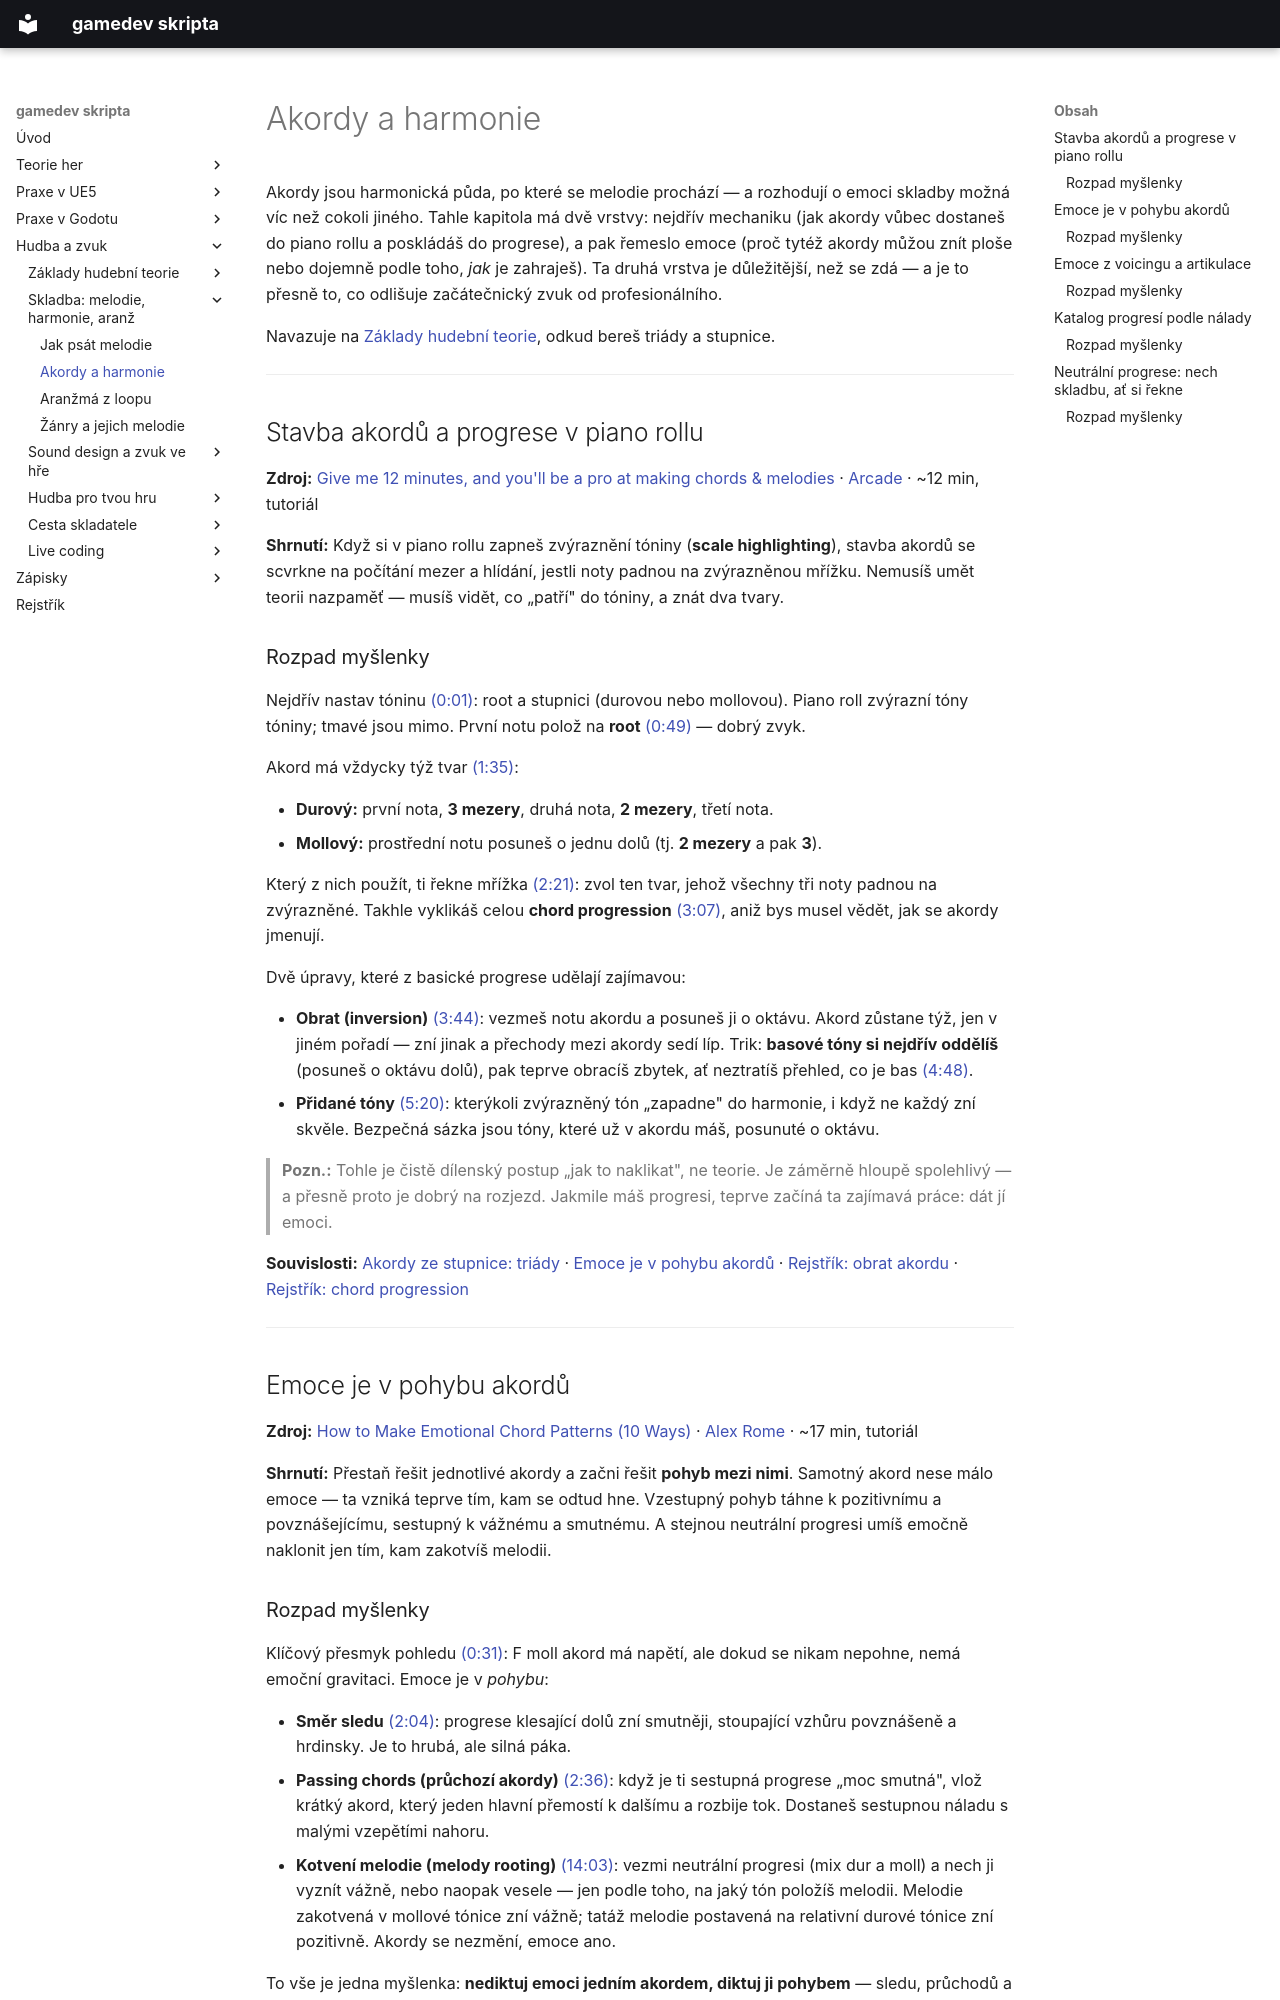

repository: Martinsafka/gamedev-skripta · page: hudba/akordy-a-harmonie/index.html · generator: mkdocs

# Akordy a harmonie

Akordy jsou harmonická půda, po které se melodie prochází — a rozhodují o emoci skladby možná víc než cokoli jiného. Tahle kapitola má dvě vrstvy: nejdřív mechaniku (jak akordy vůbec dostaneš do piano rollu a poskládáš do progrese), a pak řemeslo emoce (proč tytéž akordy můžou znít ploše nebo dojemně podle toho, *jak* je zahraješ). Ta druhá vrstva je důležitější, než se zdá — a je to přesně to, co odlišuje začátečnický zvuk od profesionálního.

Navazuje na [Základy hudební teorie](hudebni-teorie-zaklady.md), odkud bereš triády a stupnice.

---

## Stavba akordů a progrese v piano rollu

**Zdroj:** [Give me 12 minutes, and you'll be a pro at making chords & melodies](https://www.youtube.com/watch?v=P_GLkYNBhBY) · [Arcade](https://www.youtube.com/channel/UC7vJeI9yNkLec9s_3b9Pnew) · ~12 min, tutoriál

**Shrnutí:** Když si v piano rollu zapneš zvýraznění tóniny (**scale highlighting**), stavba akordů se scvrkne na počítání mezer a hlídání, jestli noty padnou na zvýrazněnou mřížku. Nemusíš umět teorii nazpaměť — musíš vidět, co „patří" do tóniny, a znát dva tvary.

### Rozpad myšlenky

Nejdřív nastav tóninu [(0:01)](https://www.youtube.com/watch?v=P_GLkYNBhBY&t=1s): root a stupnici (durovou nebo mollovou). Piano roll zvýrazní tóny tóniny; tmavé jsou mimo. První notu polož na **root** [(0:49)](https://www.youtube.com/watch?v=P_GLkYNBhBY&t=49s) — dobrý zvyk.

Akord má vždycky týž tvar [(1:35)](https://www.youtube.com/watch?v=P_GLkYNBhBY&t=95s):

- **Durový:** první nota, **3 mezery**, druhá nota, **2 mezery**, třetí nota.
- **Mollový:** prostřední notu posuneš o jednu dolů (tj. **2 mezery** a pak **3**).

Který z nich použít, ti řekne mřížka [(2:21)](https://www.youtube.com/watch?v=P_GLkYNBhBY&t=141s): zvol ten tvar, jehož všechny tři noty padnou na zvýrazněné. Takhle vyklikáš celou **chord progression** [(3:07)](https://www.youtube.com/watch?v=P_GLkYNBhBY&t=187s), aniž bys musel vědět, jak se akordy jmenují.

Dvě úpravy, které z basické progrese udělají zajímavou:

- **Obrat (inversion)** [(3:44)](https://www.youtube.com/watch?v=P_GLkYNBhBY&t=224s): vezmeš notu akordu a posuneš ji o oktávu. Akord zůstane týž, jen v jiném pořadí — zní jinak a přechody mezi akordy sedí líp. Trik: **basové tóny si nejdřív oddělíš** (posuneš o oktávu dolů), pak teprve obracíš zbytek, ať neztratíš přehled, co je bas [(4:48)](https://www.youtube.com/watch?v=P_GLkYNBhBY&t=288s).
- **Přidané tóny** [(5:20)](https://www.youtube.com/watch?v=P_GLkYNBhBY&t=320s): kterýkoli zvýrazněný tón „zapadne" do harmonie, i když ne každý zní skvěle. Bezpečná sázka jsou tóny, které už v akordu máš, posunuté o oktávu.

> **Pozn.:** Tohle je čistě dílenský postup „jak to naklikat", ne teorie. Je záměrně hloupě spolehlivý — a přesně proto je dobrý na rozjezd. Jakmile máš progresi, teprve začíná ta zajímavá práce: dát jí emoci.

**Souvislosti:** [Akordy ze stupnice: triády](hudebni-teorie-zaklady.md#akordy-ze-stupnice-triady) · [Emoce je v pohybu akordů](#emoce-je-v-pohybu-akordu) · [Rejstřík: obrat akordu](../rejstrik.md#obrat-akordu) · [Rejstřík: chord progression](../rejstrik.md#chord-progression)

---

## Emoce je v pohybu akordů

**Zdroj:** [How to Make Emotional Chord Patterns (10 Ways)](https://www.youtube.com/watch?v=U5QucXeCiwU) · [Alex Rome](https://www.youtube.com/channel/UCh1MtJ4rx4n4PQGYNYK_UXA) · ~17 min, tutoriál

**Shrnutí:** Přestaň řešit jednotlivé akordy a začni řešit **pohyb mezi nimi**. Samotný akord nese málo emoce — ta vzniká teprve tím, kam se odtud hne. Vzestupný pohyb táhne k pozitivnímu a povznášejícímu, sestupný k vážnému a smutnému. A stejnou neutrální progresi umíš emočně naklonit jen tím, kam zakotvíš melodii.
